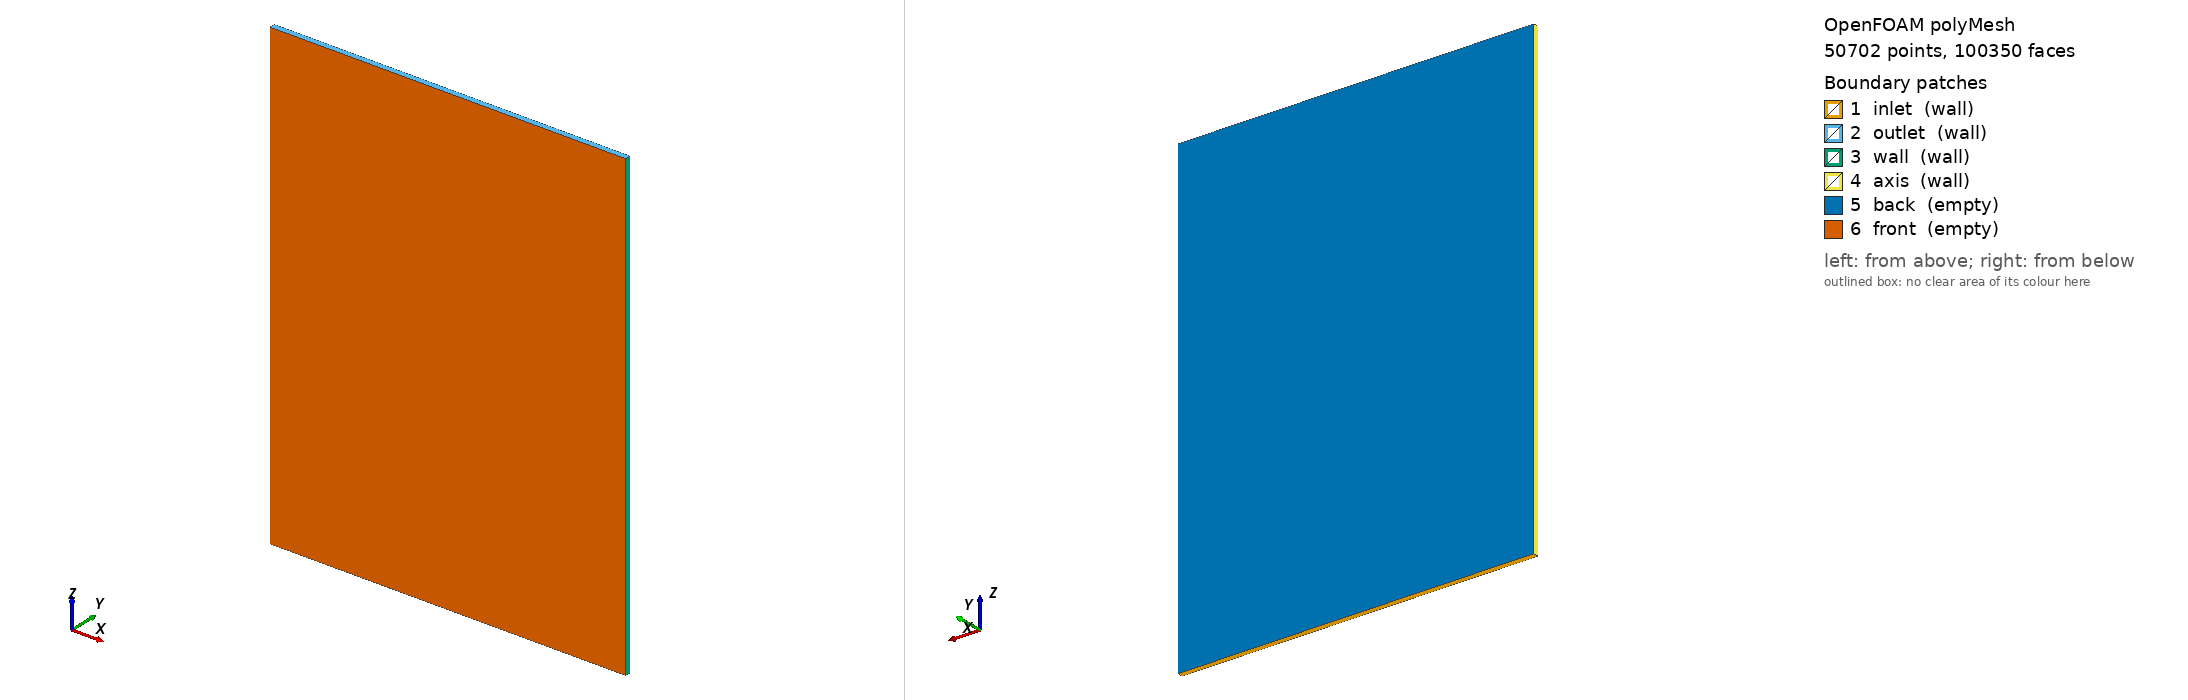

OpenFOAM case: the committed polyMesh, 50702 points, 100350 faces. Boundary patches (legend numbers): 1 inlet (wall), 2 outlet (wall), 3 wall (wall), 4 axis (wall), 5 back (empty), 6 front (empty). Left view from above one corner, right view from below the opposite corner. Boundary conditions: 0 field file(s) under 0/; 0 of 6 drawn patches have an entry in a shipped field file.

=== constant/polyMesh/boundary ===
/*--------------------------------*- C++ -*----------------------------------*\
| =========                 |                                                 |
| \\      /  F ield         | OpenFOAM: The Open Source CFD Toolbox           |
|  \\    /   O peration     | Version:  2406                                  |
|   \\  /    A nd           | Website:  www.openfoam.com                      |
|    \\/     M anipulation  |                                                 |
\*---------------------------------------------------------------------------*/
FoamFile
{
    version     2.0;
    format      ascii;
    arch        "LSB;label=32;scalar=64";
    class       polyBoundaryMesh;
    location    "constant/polyMesh";
    object      boundary;
}
// * * * * * * * * * * * * * * * * * * * * * * * * * * * * * * * * * * * * * //

6
(
    inlet
    {
        type            wall;
        inGroups        1(wall);
        nFaces          100;
        startFace       49650;
    }
    outlet
    {
        type            wall;
        inGroups        1(wall);
        nFaces          100;
        startFace       49750;
    }
    wall
    {
        type            wall;
        inGroups        1(wall);
        nFaces          250;
        startFace       49850;
    }
    axis
    {
        type            wall;
        inGroups        1(wall);
        nFaces          250;
        startFace       50100;
    }
    back
    {
        type            empty;
        inGroups        1(empty);
        nFaces          25000;
        startFace       50350;
    }
    front
    {
        type            empty;
        inGroups        1(empty);
        nFaces          25000;
        startFace       75350;
    }
)

// ************************************************************************* //


Also in the case, not shown: constant/polyMesh/faces (numeric list); constant/polyMesh/neighbour (numeric list); constant/polyMesh/owner (numeric list); constant/polyMesh/points (numeric list).
